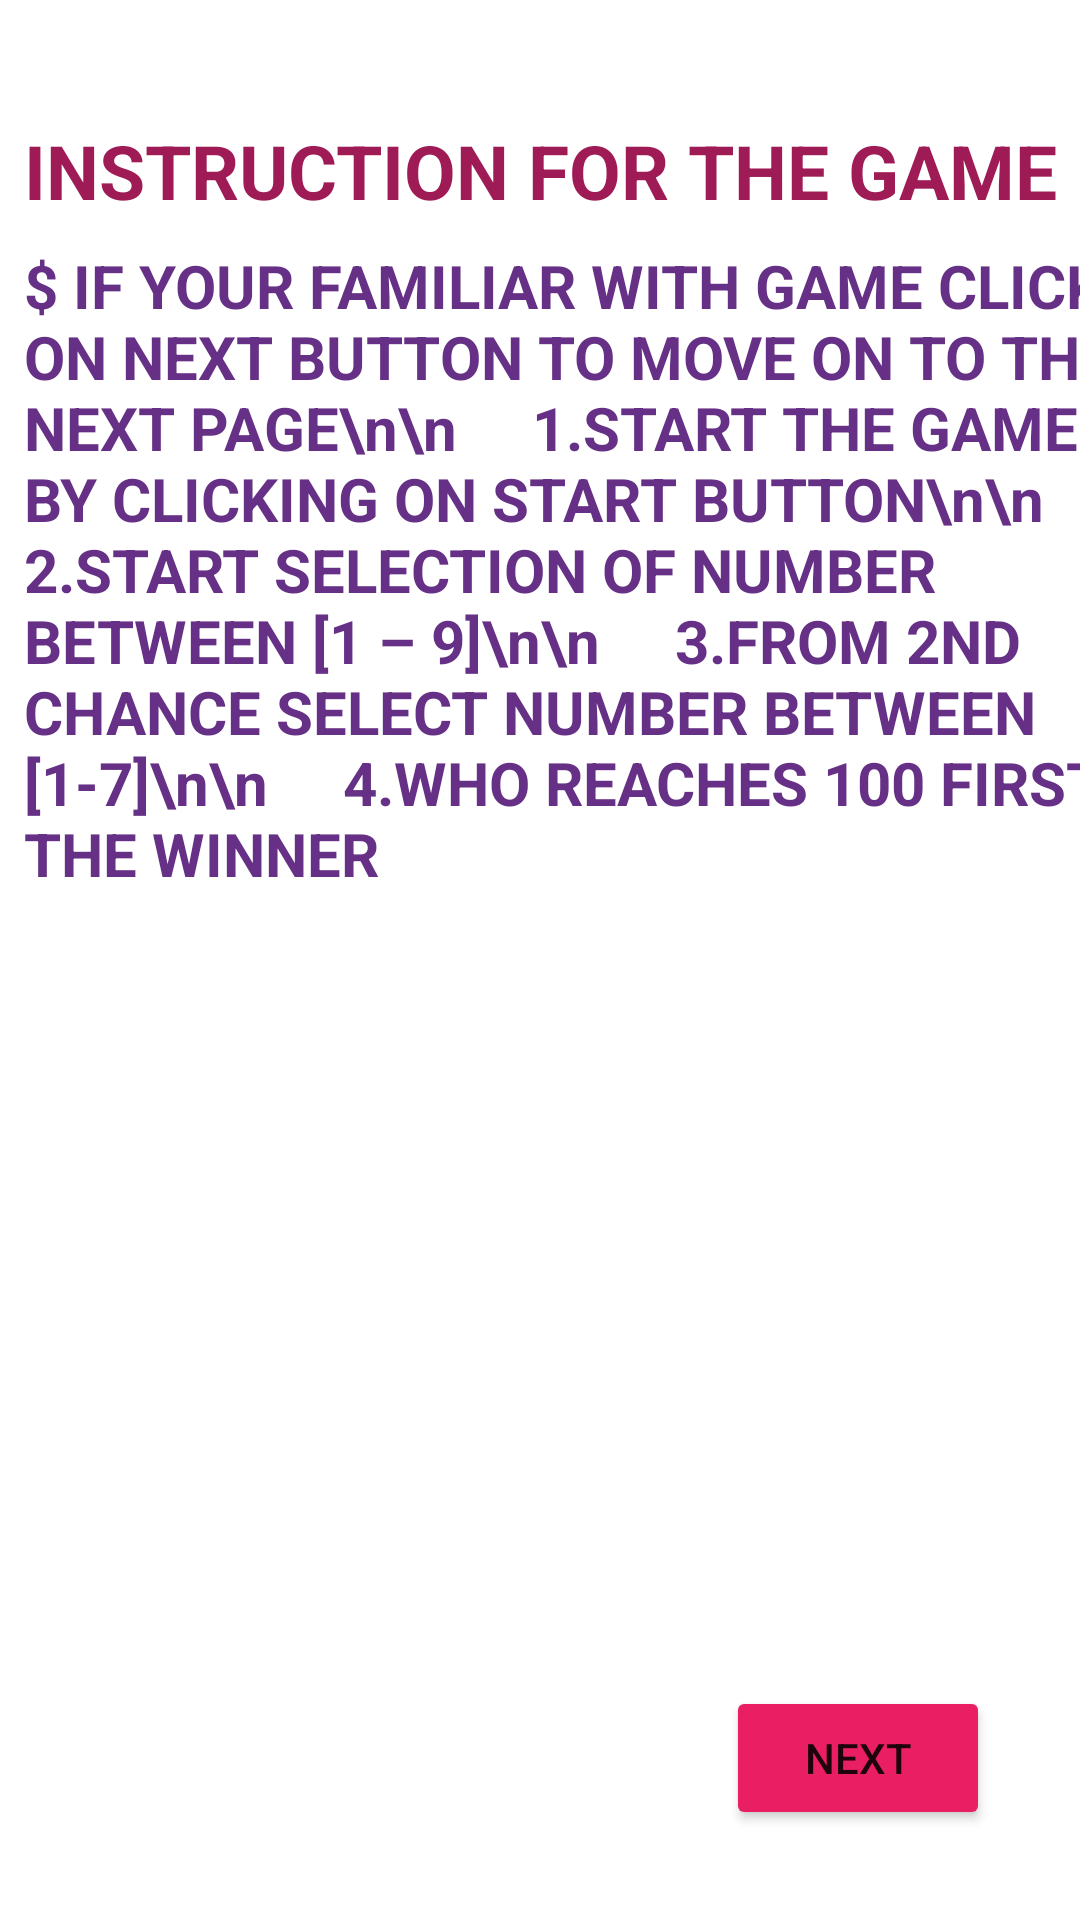

Reconstruct the res/layout file that produces this screen, plus the resources it refers to.
<!-- AndroidManifest.xml: application theme Theme.FirstReach100 -->
<!-- res/layout/activity_first.xml -->
<?xml version="1.0" encoding="utf-8"?>
<androidx.constraintlayout.widget.ConstraintLayout xmlns:android="http://schemas.android.com/apk/res/android"
    xmlns:app="http://schemas.android.com/apk/res-auto"
    xmlns:tools="http://schemas.android.com/tools"
    android:layout_width="match_parent"
    android:layout_height="match_parent"
    android:background="@drawable/manu2"
    tools:context=".MainActivity">

    <TextView
        android:id="@+id/textView8"
        android:layout_width="wrap_content"
        android:layout_height="wrap_content"
        android:layout_marginTop="40dp"
        android:text="@string/instruction_for_the_game_GG"
        android:textColorHint="#6C14A1"
        android:textSize="25sp"
        android:textStyle="bold"
        android:textColor="#9F1B55"
        app:layout_constraintEnd_toEndOf="parent"
        app:layout_constraintStart_toStartOf="parent"
        app:layout_constraintTop_toTopOf="parent" />

    <TextView
        android:id="@+id/textView9"
        android:layout_width="387dp"
        android:layout_height="511dp"
        android:layout_margin="8dp"
        android:layout_marginTop="80dp"
        android:text="$ IF YOUR FAMILIAR WITH GAME CLICK ON NEXT BUTTON TO MOVE ON TO THE NEXT PAGE\n\n
    1.START THE GAME BY CLICKING ON START BUTTON\n\n
    2.START SELECTION OF NUMBER BETWEEN [1 – 9]\n\n
    3.FROM 2ND CHANCE SELECT NUMBER BETWEEN [1-7]\n\n
    4.WHO REACHES 100 FIRST IS THE WINNER"
        android:textColor="#653085"
        android:textColorHint="#C62828"
        android:textSize="20sp"
        android:textStyle="bold"
        app:layout_constraintEnd_toEndOf="parent"
        app:layout_constraintHorizontal_bias="0.0"
        app:layout_constraintStart_toStartOf="parent"
        app:layout_constraintTop_toBottomOf="@+id/textView8" />

    <Button
        android:id="@+id/button4"
        android:layout_width="wrap_content"
        android:layout_height="wrap_content"
        android:layout_marginEnd="30dp"
        android:layout_marginBottom="30dp"
        android:text="@string/nextut"
        app:backgroundTint="#E91E63"
        app:layout_constraintBottom_toBottomOf="parent"
        app:layout_constraintEnd_toEndOf="parent" />


</androidx.constraintlayout.widget.ConstraintLayout>
<!-- resources referenced by this layout -->
<resources>
  <string name="instruction_for_the_game_GG">INSTRUCTION FOR THE GAME</string>
  <string name="nextut">Next</string>
  <style name="Theme.FirstReach100" parent="Theme.MaterialComponents.DayNight.DarkActionBar">
          
          <item name="colorPrimary">@color/purple_500</item>
          <item name="colorPrimaryVariant">@color/purple_700</item>
          <item name="colorOnPrimary">@color/white</item>
          
          <item name="colorSecondary">@color/teal_200</item>
          <item name="colorSecondaryVariant">@color/teal_700</item>
          <item name="colorOnSecondary">@color/black</item>
          
          <item name="android:statusBarColor">?attr/colorPrimaryVariant</item>
          
      </style>
  <color name="purple_500">#C807B4</color>
  <color name="purple_700">#FF3700B3</color>
  <color name="white">#FFFFFFFF</color>
  <color name="teal_200">#FF03DAC5</color>
  <color name="teal_700">#FF018786</color>
  <color name="black">#FF000000</color>
</resources>
